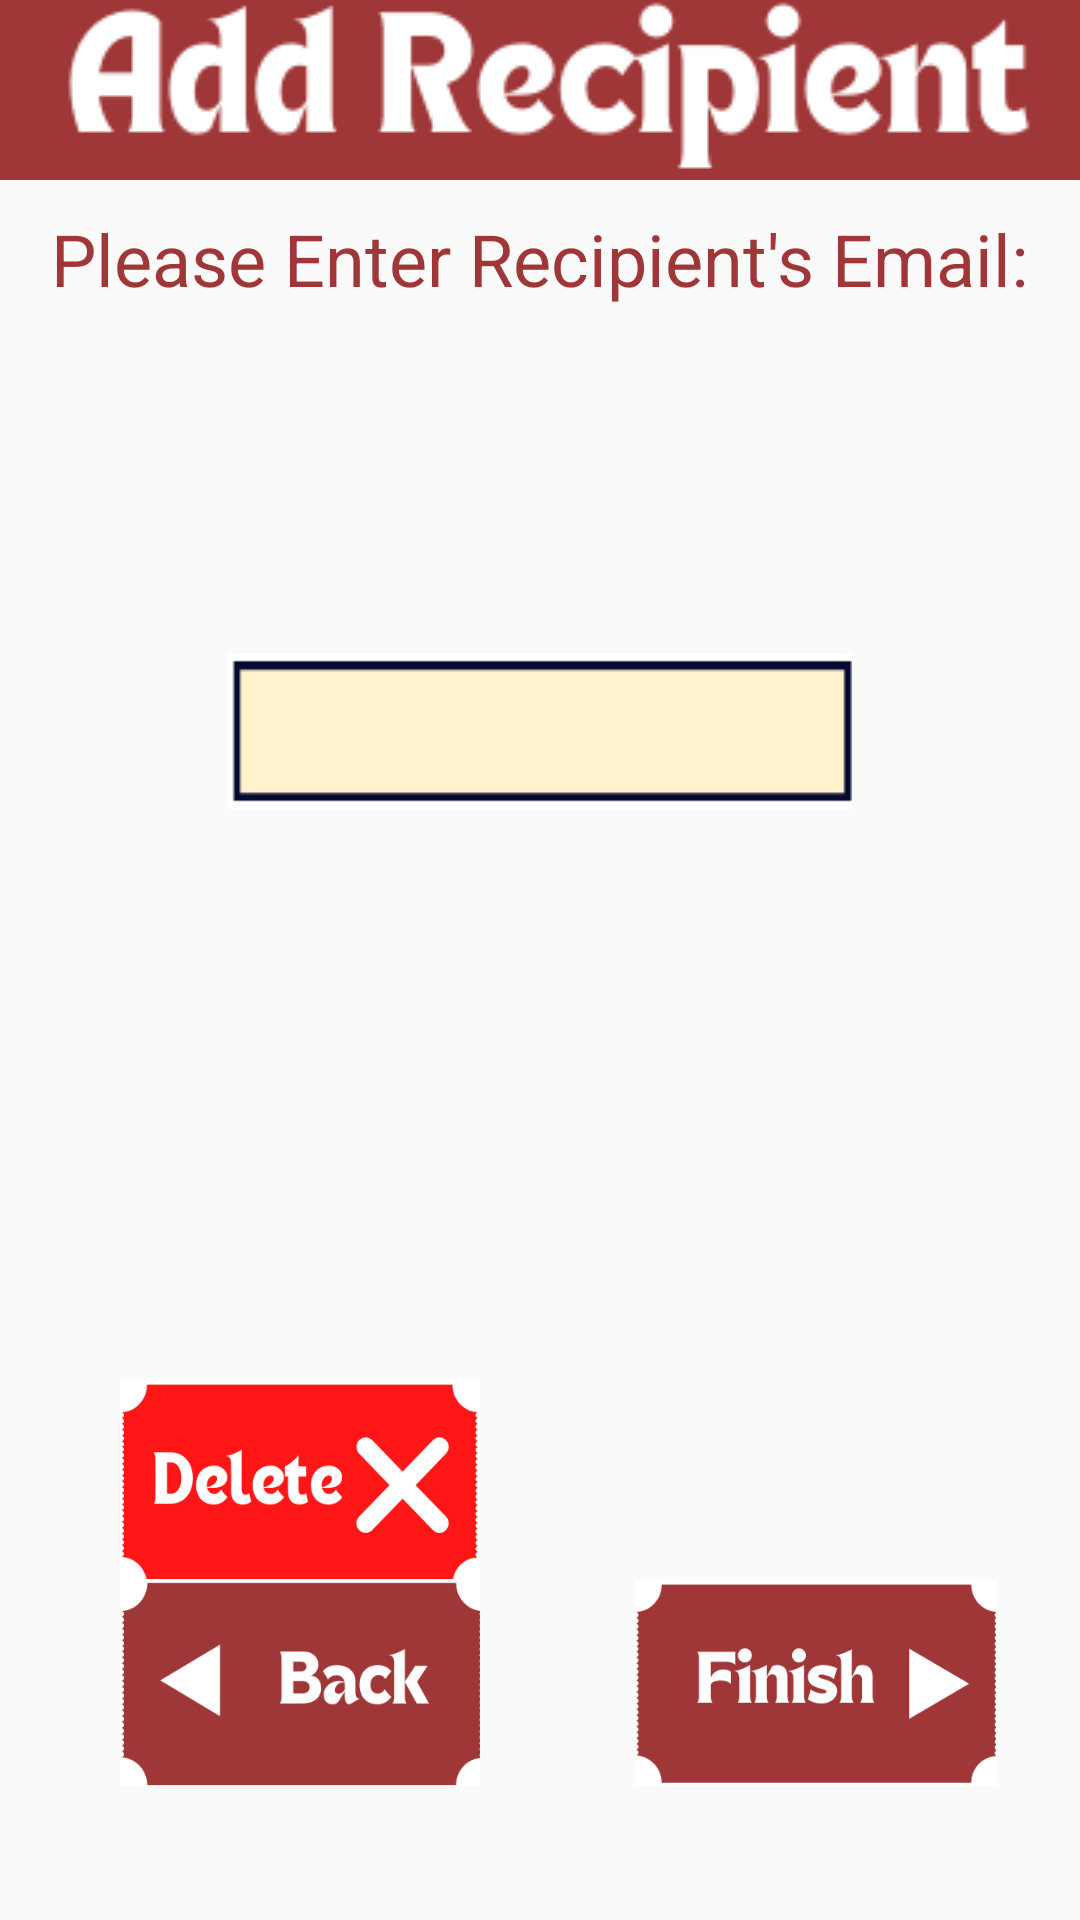

Reconstruct the res/layout file that produces this screen, plus the resources it refers to.
<!-- AndroidManifest.xml: application theme Theme.AppCompat.Light.NoActionBar -->
<!-- res/layout/activity_enter_recipient_email.xml -->
<?xml version="1.0" encoding="utf-8"?>
<androidx.constraintlayout.widget.ConstraintLayout xmlns:android="http://schemas.android.com/apk/res/android"
    xmlns:app="http://schemas.android.com/apk/res-auto"
    xmlns:tools="http://schemas.android.com/tools"
    android:layout_width="match_parent"
    android:layout_height="match_parent"
    tools:context=".EnterRecipientEmail">
    <include layout="@layout/toolbar_add_recipient"/>

    <TextView
        android:id="@+id/textView5"
        android:layout_width="wrap_content"
        android:layout_height="wrap_content"
        android:text="Please Enter Recipient's Email:"
        android:textColor="#9F3637"
        android:textSize="24sp"
        app:layout_constraintBottom_toBottomOf="parent"
        app:layout_constraintEnd_toEndOf="parent"
        app:layout_constraintStart_toStartOf="parent"
        app:layout_constraintTop_toTopOf="parent"
        app:layout_constraintVertical_bias="0.115" />

    <Button
        android:id="@+id/delete_button"
        android:layout_width="120dp"
        android:layout_height="69dp"
        android:background="@drawable/delete_button"
        app:layout_constraintBottom_toBottomOf="parent"
        app:layout_constraintEnd_toEndOf="parent"
        app:layout_constraintHorizontal_bias="0.167"
        app:layout_constraintStart_toStartOf="parent"
        app:layout_constraintTop_toTopOf="parent"
        app:layout_constraintVertical_bias="0.805" />

    <Button
        android:id="@+id/finish_button"
        android:layout_width="120dp"
        android:layout_height="69dp"
        android:background="@drawable/finish_button"
        app:layout_constraintBottom_toBottomOf="parent"
        app:layout_constraintEnd_toEndOf="parent"
        app:layout_constraintHorizontal_bias="0.883"
        app:layout_constraintStart_toStartOf="parent"
        app:layout_constraintTop_toTopOf="parent"
        app:layout_constraintVertical_bias="0.922" />

    <Button
        android:id="@+id/back_button"
        android:layout_width="120dp"
        android:layout_height="69dp"
        android:background="@drawable/back_button"
        app:layout_constraintBottom_toBottomOf="parent"
        app:layout_constraintEnd_toEndOf="parent"
        app:layout_constraintHorizontal_bias="0.167"
        app:layout_constraintStart_toStartOf="parent"
        app:layout_constraintTop_toTopOf="parent"
        app:layout_constraintVertical_bias="0.922" />

    <EditText
        android:id="@+id/input_recipient_email"
        android:layout_width="208dp"
        android:layout_height="52dp"
        android:background="@drawable/drop_down_bar_empty"
        android:textSize="24sp"
        android:maxLines="1"
        android:inputType="text"
        android:maxLength="55"
        android:paddingLeft="15dp"
        app:layout_constraintBottom_toBottomOf="parent"
        app:layout_constraintEnd_toEndOf="parent"
        app:layout_constraintStart_toStartOf="parent"
        app:layout_constraintTop_toTopOf="parent"
        app:layout_constraintVertical_bias="0.37"
        />


</androidx.constraintlayout.widget.ConstraintLayout>
<!-- res/layout/toolbar_add_recipient.xml (included above) -->
<?xml version="1.0" encoding="utf-8"?>
<RelativeLayout xmlns:android="http://schemas.android.com/apk/res/android"
    android:layout_width="match_parent" android:layout_height="wrap_content"
    android:background="@color/red_hospitality_and_leisure_dark">

    <RelativeLayout
        android:layout_width="match_parent"
        android:layout_height="wrap_content"
        android:orientation="horizontal">

        <ImageView
            android:layout_width="wrap_content"
            android:layout_height="wrap_content"
            android:layout_marginStart="15dp"
            android:src="@drawable/add_recipient"
            />
    </RelativeLayout>

</RelativeLayout>
<!-- resources referenced by this layout -->
<resources>
  <color name="red_hospitality_and_leisure_dark">#9F3637</color>
  <!-- drawable add_recipient: png bitmap (drawable, 8297 bytes) -->
  <!-- drawable back_button: png bitmap (drawable, 11287 bytes) -->
  <!-- drawable delete_button: png bitmap (drawable, 11171 bytes) -->
  <!-- drawable drop_down_bar_empty: png bitmap (drawable, 1734 bytes) -->
  <!-- drawable finish_button: png bitmap (drawable, 11388 bytes) -->
</resources>
